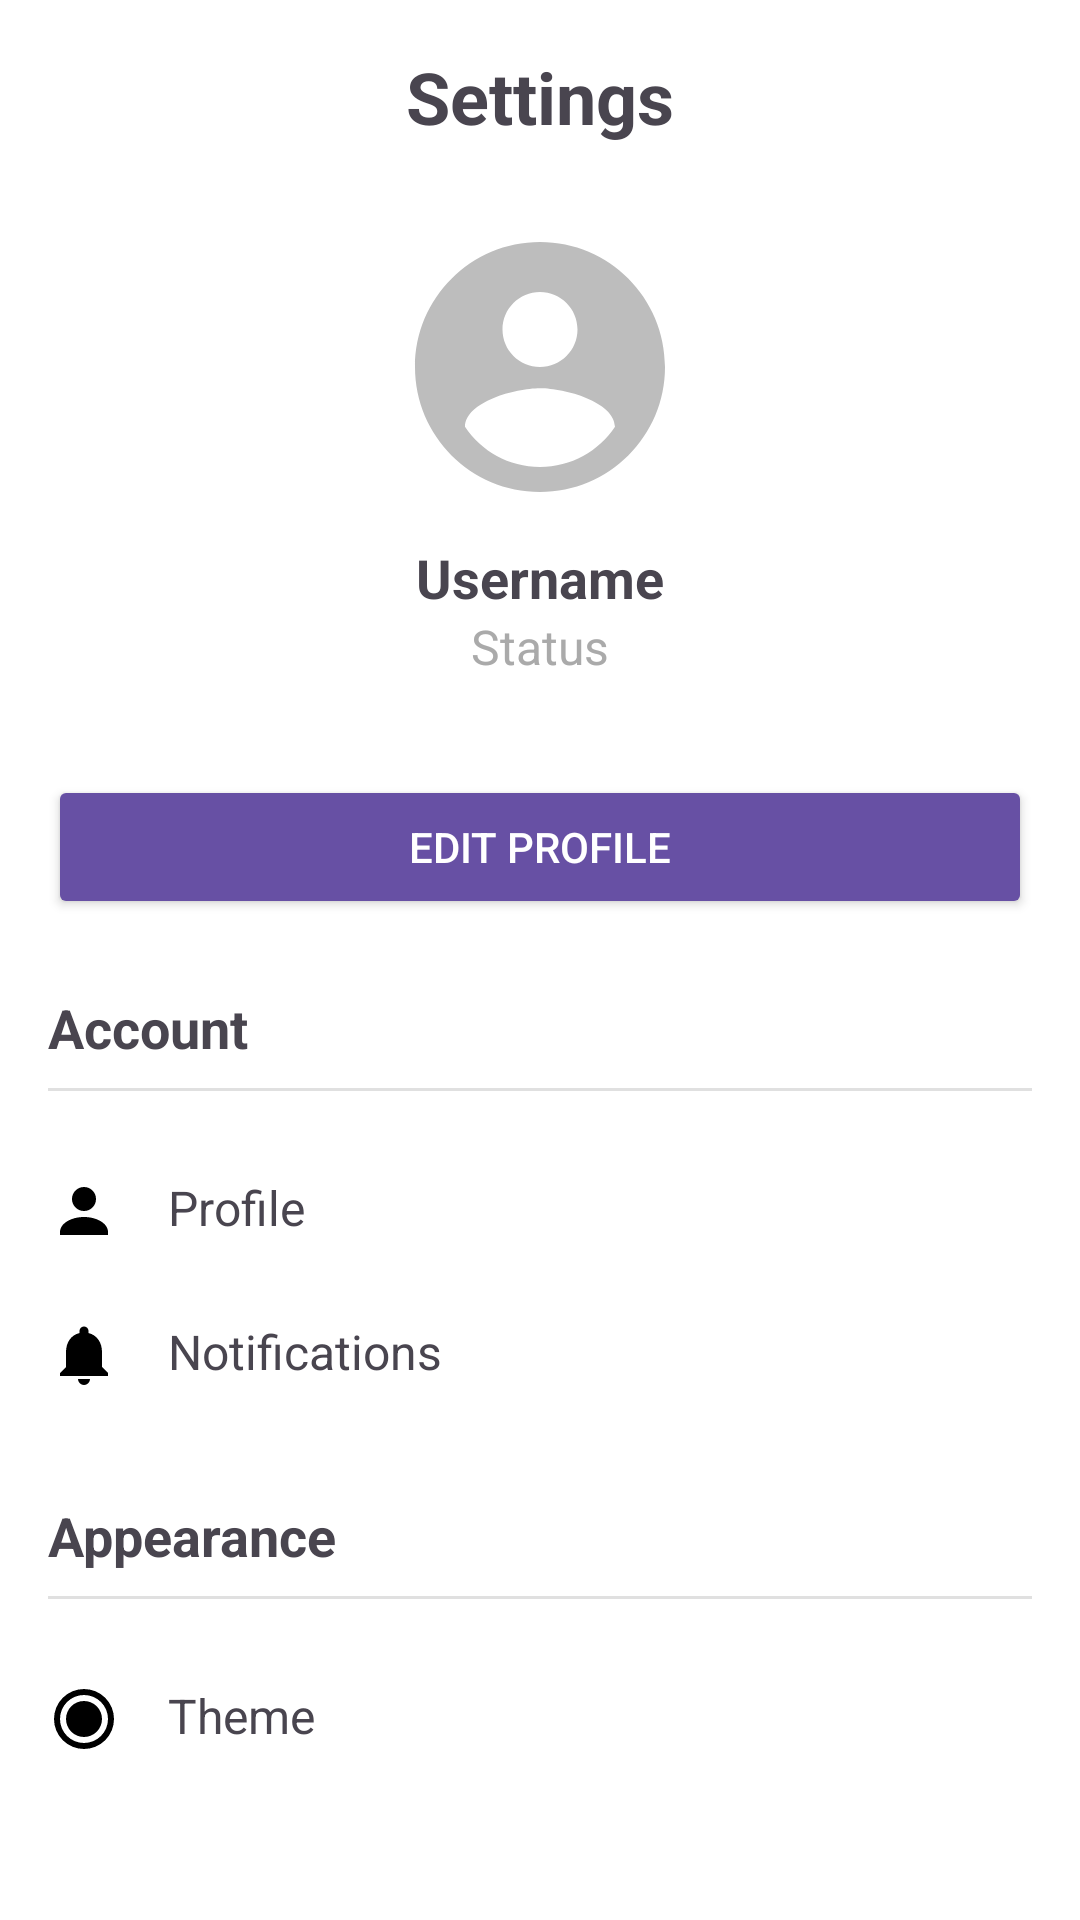

Android layout source for this screen:
<!-- AndroidManifest.xml: activity theme Theme.ChatBuddy -->
<!-- res/layout/fragment_settings.xml -->
<?xml version="1.0" encoding="utf-8"?>
<LinearLayout xmlns:android="http://schemas.android.com/apk/res/android"
    android:layout_width="match_parent"
    android:layout_height="match_parent"
    android:orientation="vertical"
    android:padding="16dp">

    <TextView
        android:layout_width="match_parent"
        android:layout_height="wrap_content"
        android:text="Settings"
        android:textSize="24sp"
        android:textStyle="bold"
        android:gravity="center"
        android:layout_marginBottom="24dp"/>

    <ImageView
        android:id="@+id/profile_image"
        android:layout_width="100dp"
        android:layout_height="100dp"
        android:layout_gravity="center"
        android:src="@drawable/default_profile"
        android:scaleType="centerCrop"
        android:layout_marginBottom="8dp"/>

    <TextView
        android:id="@+id/username"
        android:layout_width="wrap_content"
        android:layout_height="wrap_content"
        android:text="Username"
        android:textSize="18sp"
        android:textStyle="bold"
        android:gravity="center"
        android:layout_gravity="center"/>

    <TextView
        android:id="@+id/status"
        android:layout_width="wrap_content"
        android:layout_height="wrap_content"
        android:text="Status"
        android:textSize="16sp"
        android:textColor="@android:color/darker_gray"
        android:gravity="center"
        android:layout_gravity="center"
        android:layout_marginBottom="16dp"/>

    <Button
        android:id="@+id/btn_edit_profile"
        android:layout_width="match_parent"
        android:layout_height="wrap_content"
        android:text="Edit Profile"
        android:layout_marginTop="16dp"
        android:backgroundTint="@color/primaryColor"
        android:textColor="@android:color/white"
        android:paddingVertical="10dp"/>

    <TextView
        android:layout_width="match_parent"
        android:layout_height="wrap_content"
        android:text="Account"
        android:textSize="18sp"
        android:textStyle="bold"
        android:layout_marginTop="24dp"
        android:layout_marginBottom="8dp"/>

    <View
        android:layout_width="match_parent"
        android:layout_height="1dp"
        android:background="#E0E0E0"
        android:layout_marginBottom="16dp"/>

    <LinearLayout
        android:layout_width="match_parent"
        android:layout_height="wrap_content"
        android:orientation="horizontal"
        android:paddingTop="12dp"
        android:paddingBottom="12dp">

        <ImageView
            android:layout_width="24dp"
            android:layout_height="24dp"
            android:src="@drawable/ic_profile"/>

        <TextView
            android:layout_width="wrap_content"
            android:layout_height="wrap_content"
            android:text="Profile"
            android:textSize="16sp"
            android:layout_marginStart="16dp"/>
    </LinearLayout>

    <LinearLayout
        android:layout_width="match_parent"
        android:layout_height="wrap_content"
        android:orientation="horizontal"
        android:paddingTop="12dp"
        android:paddingBottom="12dp">

        <ImageView
            android:layout_width="24dp"
            android:layout_height="24dp"
            android:src="@drawable/ic_notifications"/>

        <TextView
            android:layout_width="wrap_content"
            android:layout_height="wrap_content"
            android:text="Notifications"
            android:textSize="16sp"
            android:layout_marginStart="16dp"/>
    </LinearLayout>

    <TextView
        android:layout_width="match_parent"
        android:layout_height="wrap_content"
        android:text="Appearance"
        android:textSize="18sp"
        android:textStyle="bold"
        android:layout_marginTop="24dp"
        android:layout_marginBottom="8dp"/>

    <View
        android:layout_width="match_parent"
        android:layout_height="1dp"
        android:background="#E0E0E0"
        android:layout_marginBottom="16dp"/>

    <LinearLayout
        android:layout_width="match_parent"
        android:layout_height="wrap_content"
        android:orientation="horizontal"
        android:paddingTop="12dp"
        android:paddingBottom="12dp">

        <ImageView
            android:layout_width="24dp"
            android:layout_height="24dp"
            android:src="@drawable/ic_theme"/>

        <TextView
            android:layout_width="wrap_content"
            android:layout_height="wrap_content"
            android:text="Theme"
            android:textSize="16sp"
            android:layout_marginStart="16dp"/>
    </LinearLayout>

    <Button
        android:layout_width="match_parent"
        android:layout_height="wrap_content"
        android:text="Logout"
        android:layout_marginTop="32dp"
        android:backgroundTint="#FF4444"
        android:textColor="#FFFFFF"
        android:paddingVertical="12dp"/>
</LinearLayout>
<!-- resources referenced by this layout -->
<resources>
  <color name="primaryColor">#6750A4</color>
  <!-- drawable default_profile (drawable) -->
  <?xml version="1.0" encoding="utf-8"?>
  <vector xmlns:android="http://schemas.android.com/apk/res/android"
      android:width="48dp"
      android:height="48dp"
      android:viewportWidth="24"
      android:viewportHeight="24">
  
      <path
          android:fillColor="#BDBDBD"
          android:pathData="M12,2C6.48,2 2,6.48 2,12s4.48,10 10,10 10,-4.48 10,-10S17.52,2 12,2zM12,6c1.66,0 3,1.34 3,3s-1.34,3 -3,3 -3,-1.34 -3,-3 1.34,-3 3,-3zM12,20c-2.5,0 -4.71,-1.28 -6,-3.22 0.03,-1.99 4,-3.08 6,-3.08s5.97,1.09 6,3.08c-1.29,1.94 -3.5,3.22 -6,3.22z"/>
  
  </vector>
  <!-- drawable ic_notifications (drawable) -->
  <vector xmlns:android="http://schemas.android.com/apk/res/android"
      android:width="24dp"
      android:height="24dp"
      android:viewportWidth="24"
      android:viewportHeight="24">
      <path
          android:fillColor="@android:color/black"
          android:pathData="M12 22a2 2 0 0 0 2-2h-4a2 2 0 0 0 2 2m6-6V11c0-3.1-1.64-5.64-4.5-6.32V4a1.5 1.5 0 0 0-3 0v.68C7.64 5.36 6 7.89 6 11v5l-2 2v1h16v-1l-2-2Z"/>
  </vector>
  <!-- drawable ic_profile (drawable) -->
  <vector xmlns:android="http://schemas.android.com/apk/res/android"
      android:width="24dp"
      android:height="24dp"
      android:viewportWidth="24"
      android:viewportHeight="24">
      <path
          android:fillColor="@android:color/black"
          android:pathData="M12,12a4,4 0,1 0,-4 -4a4,4 0,0 0,4 4zm0,2c-4.42,0 -8,2.24 -8,5v1h16v-1c0,-2.76 -3.58,-5 -8,-5z" />
  </vector>
  <!-- drawable ic_theme (drawable) -->
  <vector xmlns:android="http://schemas.android.com/apk/res/android"
      android:width="24dp"
      android:height="24dp"
      android:viewportWidth="24"
      android:viewportHeight="24">
      <path
          android:fillColor="@android:color/black"
          android:pathData="M12,2A10,10 0,0 0,2 12A10,10 0,0 0,12 22A10,10 0,0 0,12 2M12,4A8,8 0,0 1,20 12A8,8 0,0 1,12 20A8,8 0,0 1,4 12A8,8 0,0 1,12 4M12,6A6,6 0,0 0,6 12A6,6 0,0 0,12 18A6,6 0,0 0,18 12A6,6 0,0 0,12 6Z" />
  </vector>
  <style name="Theme.ChatBuddy" parent="Theme.Material3.Light.NoActionBar">
  
          
          <item name="colorPrimary">@color/purple_500</item>
          <item name="colorPrimaryVariant">@color/purple_700</item>
          <item name="colorOnPrimary">@color/white</item>
  
          
          <item name="colorSecondary">@color/teal_200</item>
          <item name="colorSecondaryVariant">@color/teal_700</item>
          <item name="colorOnSecondary">@color/black</item>
  
  
          
          <item name="android:windowBackground">@color/white</item>
  
          
          <item name="android:statusBarColor">?attr/colorPrimaryVariant</item>
  
          
          <item name="android:windowNoTitle">true</item>
          <item name="android:windowActionBar">false</item>
      </style>
  <color name="purple_500">#FF6200EE</color>
  <color name="purple_700">#FF3700B3</color>
  <color name="white">#FFFFFFFF</color>
  <color name="teal_200">#FF03DAC5</color>
  <color name="teal_700">#FF018786</color>
  <color name="black">#FF000000</color>
</resources>
